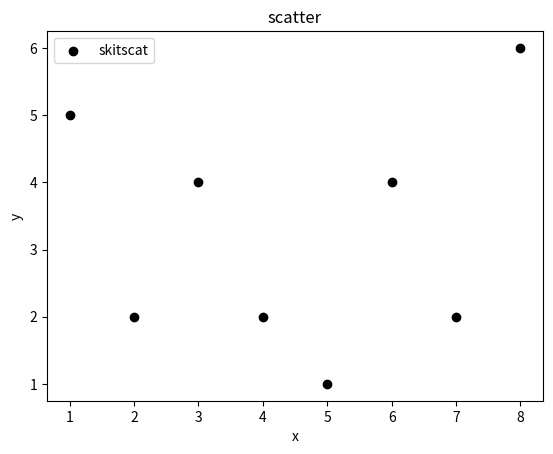

Write the Python code that produced this figure.
# mainly used for correlation between two variables

import matplotlib.pyplot as plt

x = [1,2,3,4,5,6,7,8]
y = [5,2,4,2,1,4,2, 6]

plt.scatter(x,y,label='skitscat', color='k')

plt.xlabel('x')
plt.ylabel('y')
plt.title('scatter')
plt.legend()
plt.show()